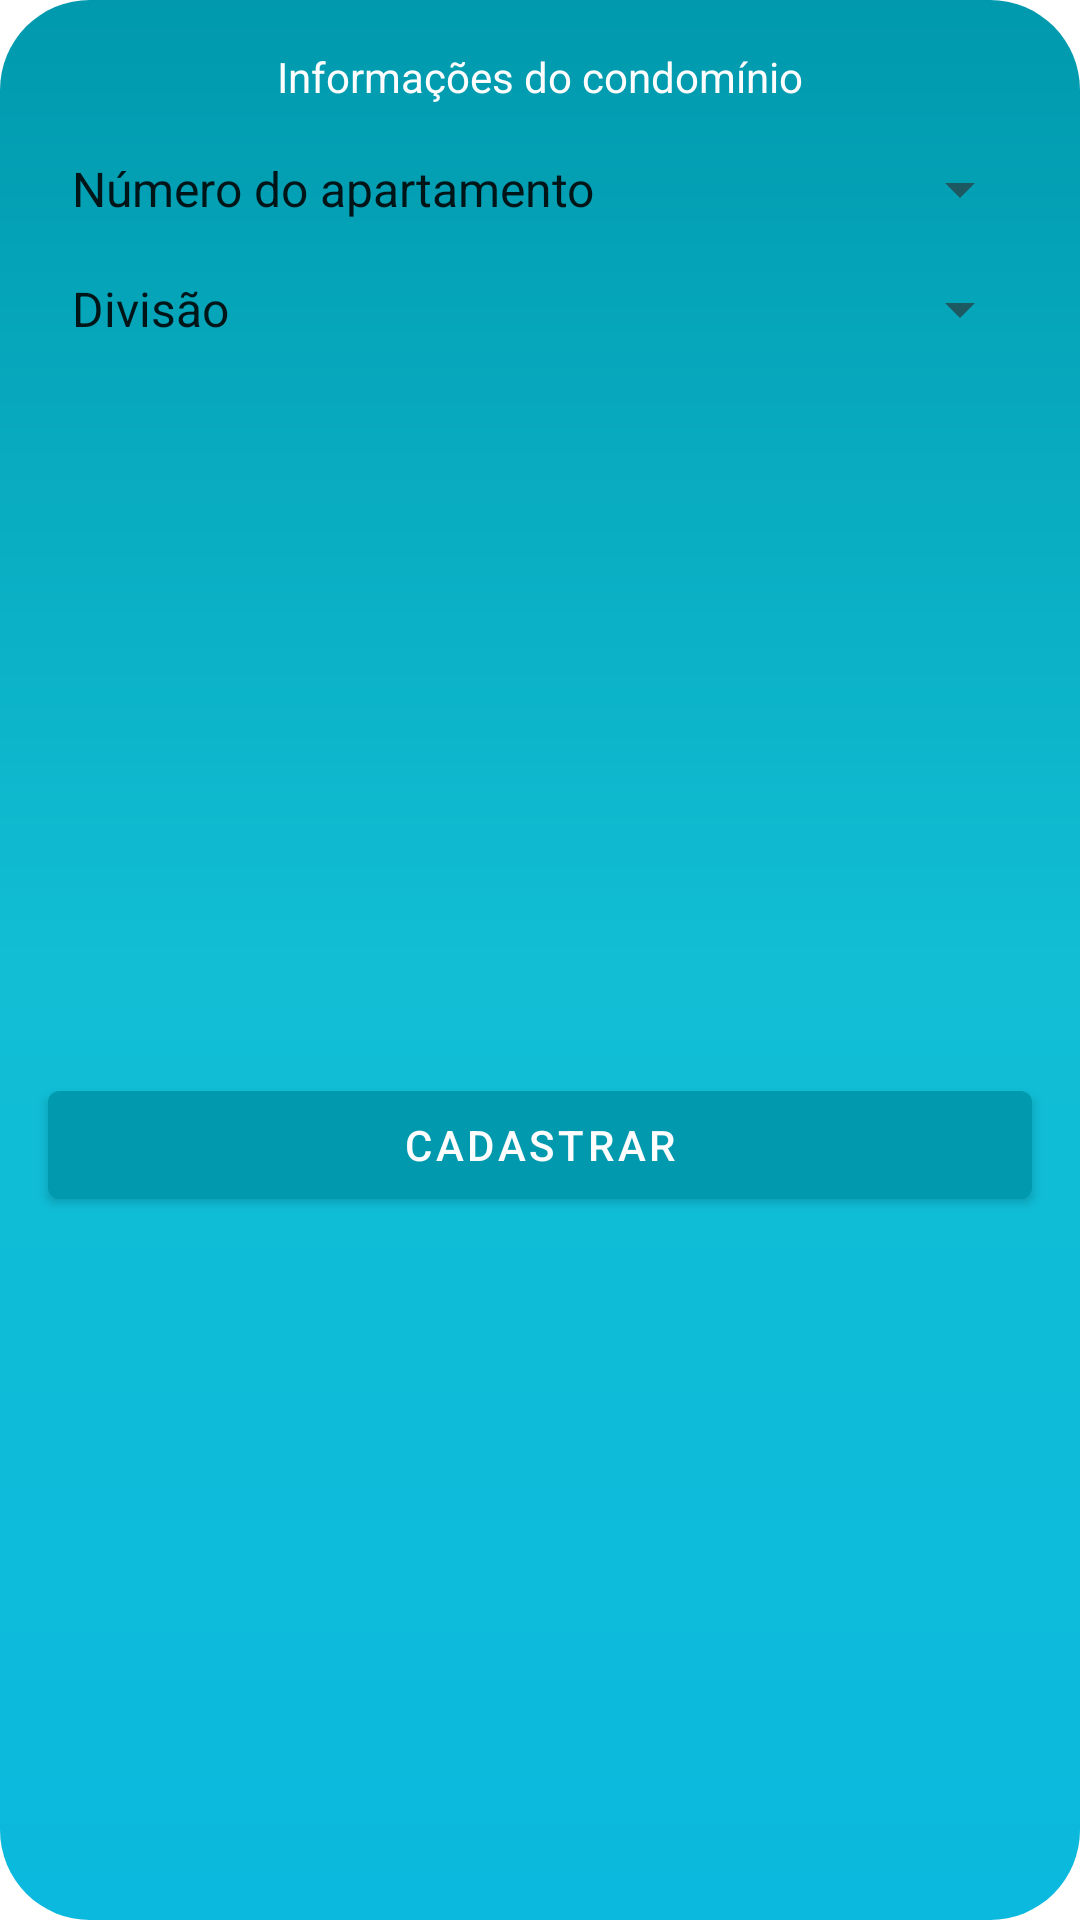

Android layout source for this screen:
<!-- AndroidManifest.xml: application theme Theme.DomosNoActionBar -->
<!-- res/layout/fragment_cadastro_usuario2.xml -->
<?xml version="1.0" encoding="utf-8"?>
<androidx.constraintlayout.widget.ConstraintLayout xmlns:android="http://schemas.android.com/apk/res/android"
    xmlns:app="http://schemas.android.com/apk/res-auto"
    xmlns:tools="http://schemas.android.com/tools"
    android:id="@+id/clFragCadastro2"
    android:layout_width="match_parent"
    android:layout_height="wrap_content"
    android:background="@drawable/edit_gradient_bg"
    android:foregroundTint="#FFFFFF"
    tools:context=".fragment.CadastroUsuario2Fragment">

    <Spinner
        android:id="@+id/spAptoCadastro2"
        android:layout_width="0dp"
        android:layout_height="wrap_content"
        android:layout_marginStart="16dp"
        android:layout_marginTop="16dp"
        android:layout_marginEnd="16dp"
        android:backgroundTint="@color/verde_agua_escuro_escuro"
        android:entries="@array/napto"
        app:layout_constraintEnd_toEndOf="parent"
        app:layout_constraintHorizontal_bias="0.0"
        app:layout_constraintStart_toStartOf="parent"
        app:layout_constraintTop_toBottomOf="@+id/textView2" />

    <Spinner
        android:id="@+id/spDivisaoCadastro2"
        android:layout_width="0dp"
        android:layout_height="wrap_content"
        android:layout_marginStart="16dp"
        android:layout_marginTop="16dp"
        android:layout_marginEnd="16dp"
        android:backgroundTint="@color/verde_agua_escuro_escuro"
        android:entries="@array/divisao"
        app:layout_constraintEnd_toEndOf="parent"
        app:layout_constraintHorizontal_bias="0.0"
        app:layout_constraintStart_toStartOf="parent"
        app:layout_constraintTop_toBottomOf="@+id/spAptoCadastro2" />

    <Button
        android:id="@+id/btnCriarCadastro"
        android:layout_width="0dp"
        android:layout_height="wrap_content"
        android:layout_marginStart="16dp"
        android:layout_marginTop="24dp"
        android:layout_marginEnd="16dp"
        android:layout_marginBottom="16dp"
        android:backgroundTint="@color/verde_agua_escuro"
        android:text="cadastrar"
        android:textColor="@color/white"
        app:layout_constraintBottom_toBottomOf="parent"
        app:layout_constraintEnd_toEndOf="parent"
        app:layout_constraintStart_toStartOf="parent"
        app:layout_constraintTop_toBottomOf="@+id/spDivisaoCadastro2" />

    <TextView
        android:id="@+id/textView2"
        android:layout_width="wrap_content"
        android:layout_height="wrap_content"
        android:layout_marginStart="8dp"
        android:layout_marginTop="16dp"
        android:layout_marginEnd="8dp"
        android:text="Informações do condomínio"
        android:textColor="@color/white"
        app:layout_constraintEnd_toEndOf="parent"
        app:layout_constraintStart_toStartOf="parent"
        app:layout_constraintTop_toTopOf="parent" />

</androidx.constraintlayout.widget.ConstraintLayout>
<!-- resources referenced by this layout -->
<resources>
  <string-array name="divisao">
          <item name="divisao_default">Divisão</item>
          <item name="1">1</item>
      </string-array>
  <string-array name="napto">
          <item name="napt_default">Número do apartamento</item>
          <item name="1">101</item>
      </string-array>
  <color name="verde_agua_escuro">#0099ad</color>
  <color name="verde_agua_escuro_escuro">#1d5961</color>
  <color name="white">#FDFDFD</color>
  <!-- drawable edit_gradient_bg (drawable) -->
  <?xml version="1.0" encoding="utf-8"?>
  <shape xmlns:android="http://schemas.android.com/apk/res/android">
      <gradient
          android:startColor="#0BB9DE"
          android:centerColor="#11BED4"
          android:endColor="#0099AD"
          android:angle="90"/>
      <corners
          android:bottomLeftRadius="30dp"
          android:bottomRightRadius="30dp"
          android:topLeftRadius="30dp"
          android:topRightRadius="30dp"/>
  </shape>
  <style name="Theme.DomosNoActionBar" parent="Theme.MaterialComponents.DayNight.NoActionBar">
          
          <item name="colorPrimary">#f1f0ef</item>
          <item name="colorPrimaryVariant">#1d5961</item>
          <item name="colorOnPrimary">@color/white</item>
          
          <item name="colorSecondary">@color/verde_agua_escuro</item>
          <item name="colorSecondaryVariant">@color/verde_agua_escuro_escuro</item>
          <item name="colorOnSecondary">@color/black</item>
          
          <item name="android:statusBarColor">?attr/colorPrimaryVariant</item>
          
      </style>
  <color name="black">#FF000000</color>
</resources>
